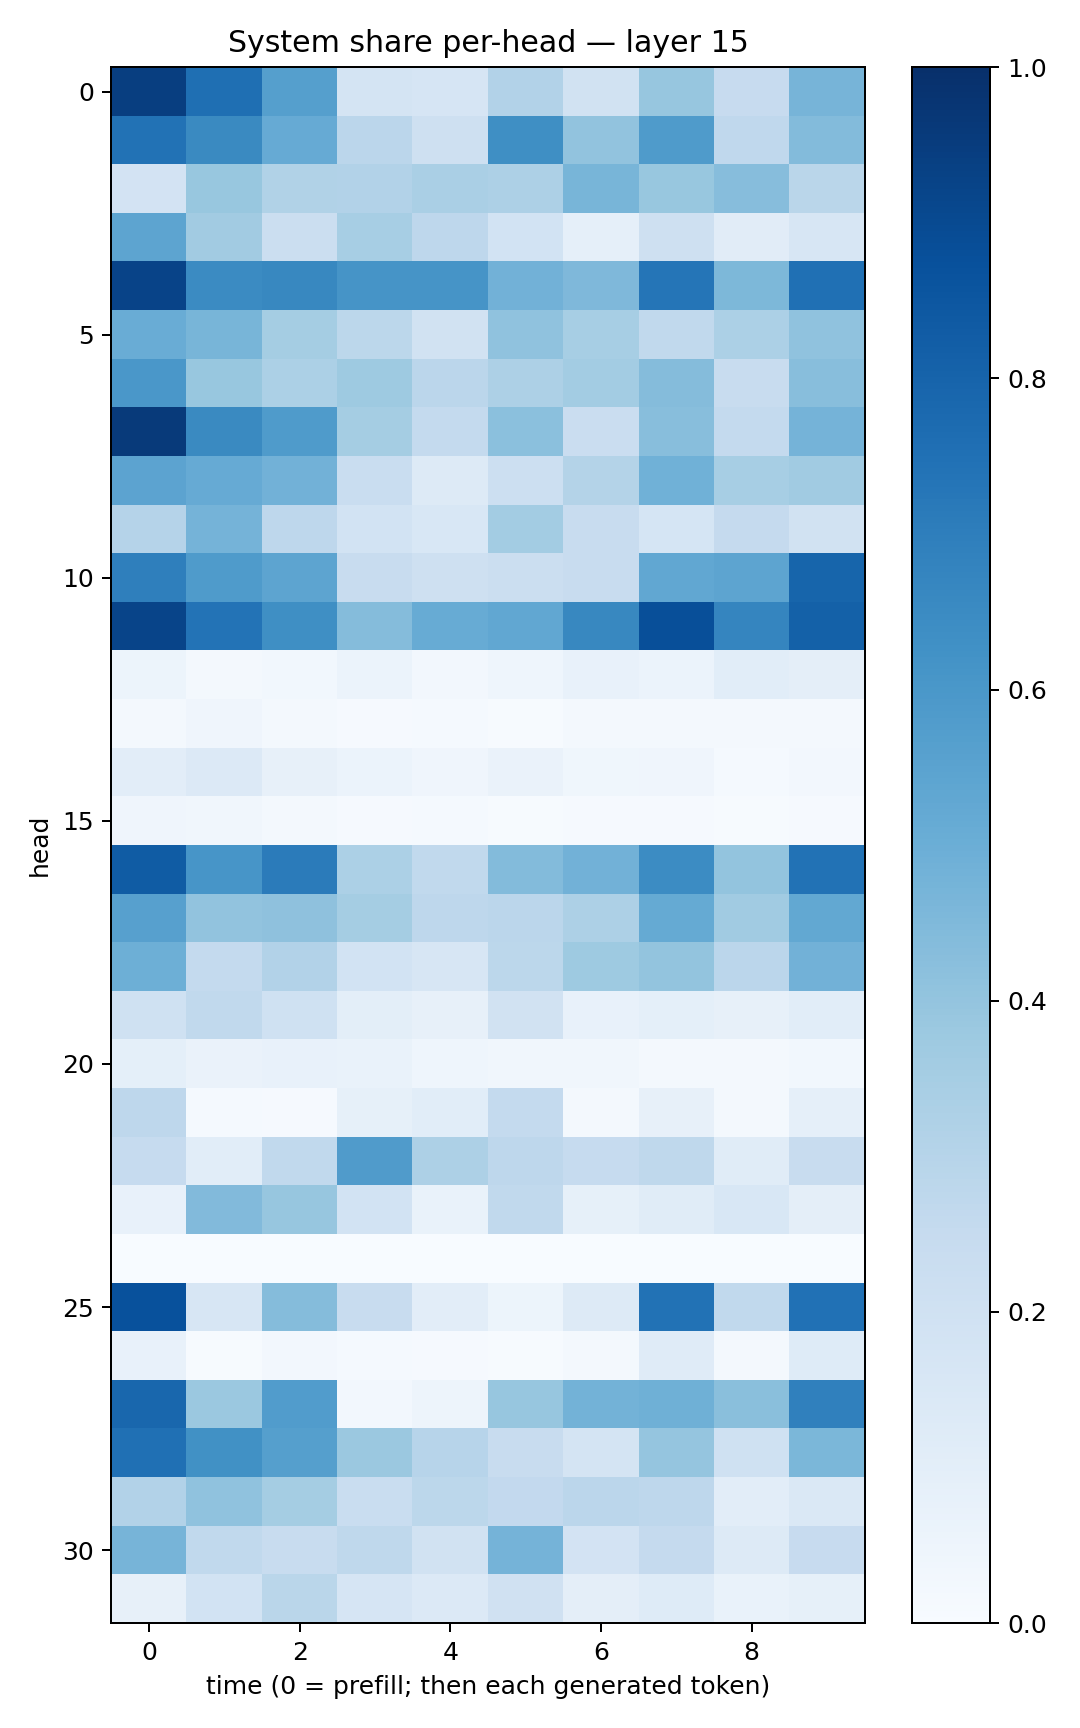

The file beside this chart, header and first rows:
0.9424365, 0.75603455, 0.564449, 0.1735858, 0.16635492, 0.31235436, 0.19308962, 0.39149553, 0.24389198, 0.47055614
0.7423, 0.6545, 0.5124, 0.2823, 0.2077, 0.634, 0.4049, 0.5849, 0.2689, 0.4377
0.1822, 0.3877, 0.3136, 0.3115, 0.3391, 0.3254, 0.4651, 0.3877, 0.4309, 0.2883
0.5403, 0.3602, 0.2218, 0.3449, 0.2738, 0.1863, 0.08893, 0.2064, 0.1094, 0.157
0.9253, 0.6521, 0.6623, 0.6133, 0.6094, 0.482, 0.4528, 0.7309, 0.4557, 0.752
0.5048, 0.4668, 0.3537, 0.2812, 0.19, 0.4079, 0.3457, 0.2652, 0.3312, 0.4095
0.5996, 0.389, 0.3295, 0.3726, 0.2832, 0.3277, 0.3576, 0.4361, 0.242, 0.4283
0.9597, 0.6532, 0.5852, 0.3554, 0.2543, 0.4195, 0.2274, 0.4271, 0.2551, 0.4762
0.543, 0.5131, 0.4806, 0.2333, 0.1252, 0.2175, 0.3082, 0.486, 0.346, 0.3665
0.3026, 0.4758, 0.2746, 0.186, 0.154, 0.3557, 0.2406, 0.1716, 0.2534, 0.1907
0.6951, 0.5836, 0.5412, 0.2411, 0.2067, 0.2216, 0.2369, 0.5286, 0.5421, 0.793
0.9215, 0.7398, 0.6367, 0.4367, 0.509, 0.5288, 0.6606, 0.8791, 0.6712, 0.8114
0.05269, 0.01664, 0.02805, 0.06138, 0.02528, 0.0441, 0.07509, 0.06212, 0.1088, 0.09468
0.01618, 0.03989, 0.02307, 0.01068, 0.01275, 0.005628, 0.01668, 0.0213, 0.02015, 0.01998
0.1052, 0.1362, 0.07928, 0.05995, 0.04206, 0.06273, 0.03629, 0.04287, 0.01546, 0.02552
0.0421, 0.03144, 0.01626, 0.009195, 0.01232, 0.007114, 0.009517, 0.008289, 0.005317, 0.008434
0.8295, 0.6067, 0.7104, 0.3287, 0.2625, 0.4391, 0.4813, 0.6469, 0.4, 0.7439
0.5607, 0.4035, 0.4131, 0.3534, 0.2753, 0.2823, 0.3265, 0.5191, 0.3655, 0.5257
0.4946, 0.2553, 0.3109, 0.1866, 0.1581, 0.2798, 0.3723, 0.4012, 0.2841, 0.4834
0.2027, 0.262, 0.2015, 0.09821, 0.08008, 0.1934, 0.07794, 0.09336, 0.08019, 0.1063
0.09373, 0.06462, 0.07614, 0.0702, 0.04318, 0.03416, 0.03438, 0.02006, 0.02039, 0.03002
0.2762, 0.0142, 0.0107, 0.08209, 0.1059, 0.2568, 0.01862, 0.08089, 0.01882, 0.08672
0.2499, 0.1092, 0.2632, 0.5782, 0.3262, 0.2762, 0.2488, 0.2728, 0.1166, 0.2374
0.07626, 0.4441, 0.3945, 0.1868, 0.06795, 0.2651, 0.0821, 0.1139, 0.1546, 0.09462
0.0004412, 0.0002905, 0.0001557, 0.001437, 0.0007268, 8.039543e-05, 0.000359, 0.0002012, 0.00019, 0.0003107
0.8727, 0.1575, 0.4352, 0.2387, 0.1039, 0.05462, 0.1295, 0.7423, 0.2618, 0.7489
0.07723, 0.004742, 0.02566, 0.0124, 0.01087, 0.007699, 0.01609, 0.1183, 0.01603, 0.1212
0.7881, 0.3794, 0.5753, 0.02421, 0.04967, 0.3929, 0.4801, 0.4912, 0.4232, 0.6906
0.7524, 0.6259, 0.5644, 0.3794, 0.2966, 0.2386, 0.1764, 0.3961, 0.2029, 0.4574
0.3089, 0.4068, 0.3517, 0.2312, 0.2774, 0.2598, 0.2815, 0.2754, 0.1048, 0.142
0.4723, 0.2638, 0.2365, 0.2706, 0.1888, 0.4764, 0.1804, 0.2528, 0.1312, 0.2428
0.07912, 0.1849, 0.288, 0.1673, 0.1337, 0.1975, 0.09391, 0.1216, 0.06934, 0.08294
